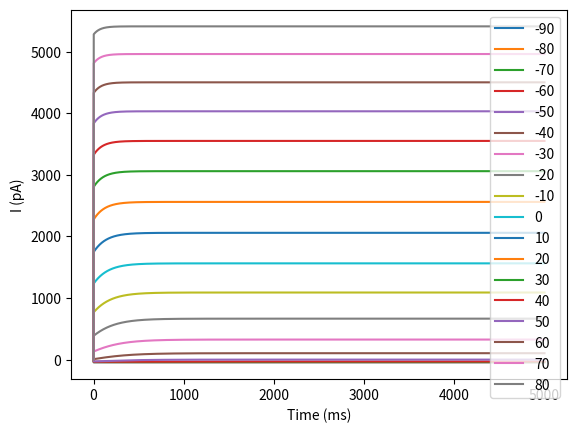

The script that saved this image:
import matplotlib.pyplot as plt
import numpy as np
import pandas as pd


voltage_run = []
dVdt_run = []


def alpha_n(V, T):
    return 0.01 * (V + 55) / (1 - np.exp(-0.1 * (V + 55))) * np.exp(-0.0556 * (T - 25))


def beta_n(V, T):
    return 0.125 * np.exp(-0.0125 * (V + 65)) * np.exp(-0.0025 * (T - 25))


def n_inf(V, T):
    return alpha_n(V, T) / (alpha_n(V, T) + beta_n(V, T))


def tau_n(V, T):
    return 1 / (alpha_n(V, T) + beta_n(V, T))


def dn_dt(n, V, T, dt):
    return (n_inf(V, T) - n) / tau_n(V, T) * dt


def dV_dt(V2, dt):
    """
    Im = Cm * dV_dt(V, dt) + gL * (V - EL) + gK * n_pow_4(n) * (V - EK)
    Im = Cm * dV_dt(V, dt) + gL*V - gL*EL + gK*n_pow_4(n)*V - gK*n_pow_4(n)*EK
    Im - Cm * dV_dt(V, dt) + gL*EL + gK*n_pow_4(n)*EK = V*(gL + gK*n_pow_4(n))
    (Im - Cm * dV_dt(V, dt) + gL*EL + gK*n_pow_4(n)*EK) / (gL + gK*n_pow_4(n)) = V
    """
    V1 = (voltage_run[-1] - Cm * dVdt_run[-1] + gL * EL + gK * n_pow_4(n) * EK) / (gL + gK * n_pow_4(n))
    dVdt = (V1 - V2) / (2 * dt)
    dVdt_run.append(dVdt)
    return dVdt


def n_pow_4(n):
    return n ** 4


gK = 36
gL = 0.3
EK = -88
EL = 54.4
n = 0
T = 37
Cm = 1
dt = 0.02
t_total = 100
VOLTS = np.arange(-90, 90, 10)
resting_membrane_V = -70
results = []

for V in VOLTS:
    print(V)
    voltage_results = []
    dVdt_start = (resting_membrane_V - V) / (2 * dt)
    Im0 = Cm * dVdt_start + gL * (V - EL) + gK * n_pow_4(n) * (VOLTS[0] - EK)
    voltage_run.append(Im0)
    dVdt_run.append(dVdt_start)
    for t in np.arange(0, t_total, dt):
        dn = dn_dt(n, V, T, dt)
        n += dn
        Im = Cm * dV_dt(V, dt) + gL * (V - EL) + gK * n_pow_4(n) * (V - EK)
        voltage_results.append(Im)
        voltage_run.append(Im)
    results.append(voltage_results)


df = pd.DataFrame(results)
df = df.T
df.loc[0] = [0] * len(df.columns)

df.plot()
plt.legend(np.arange(-90, 90, 10))
plt.xlabel("Time (ms)")
plt.ylabel("I (pA)")
plt.show()

df.to_csv('H_H_DF.csv')
